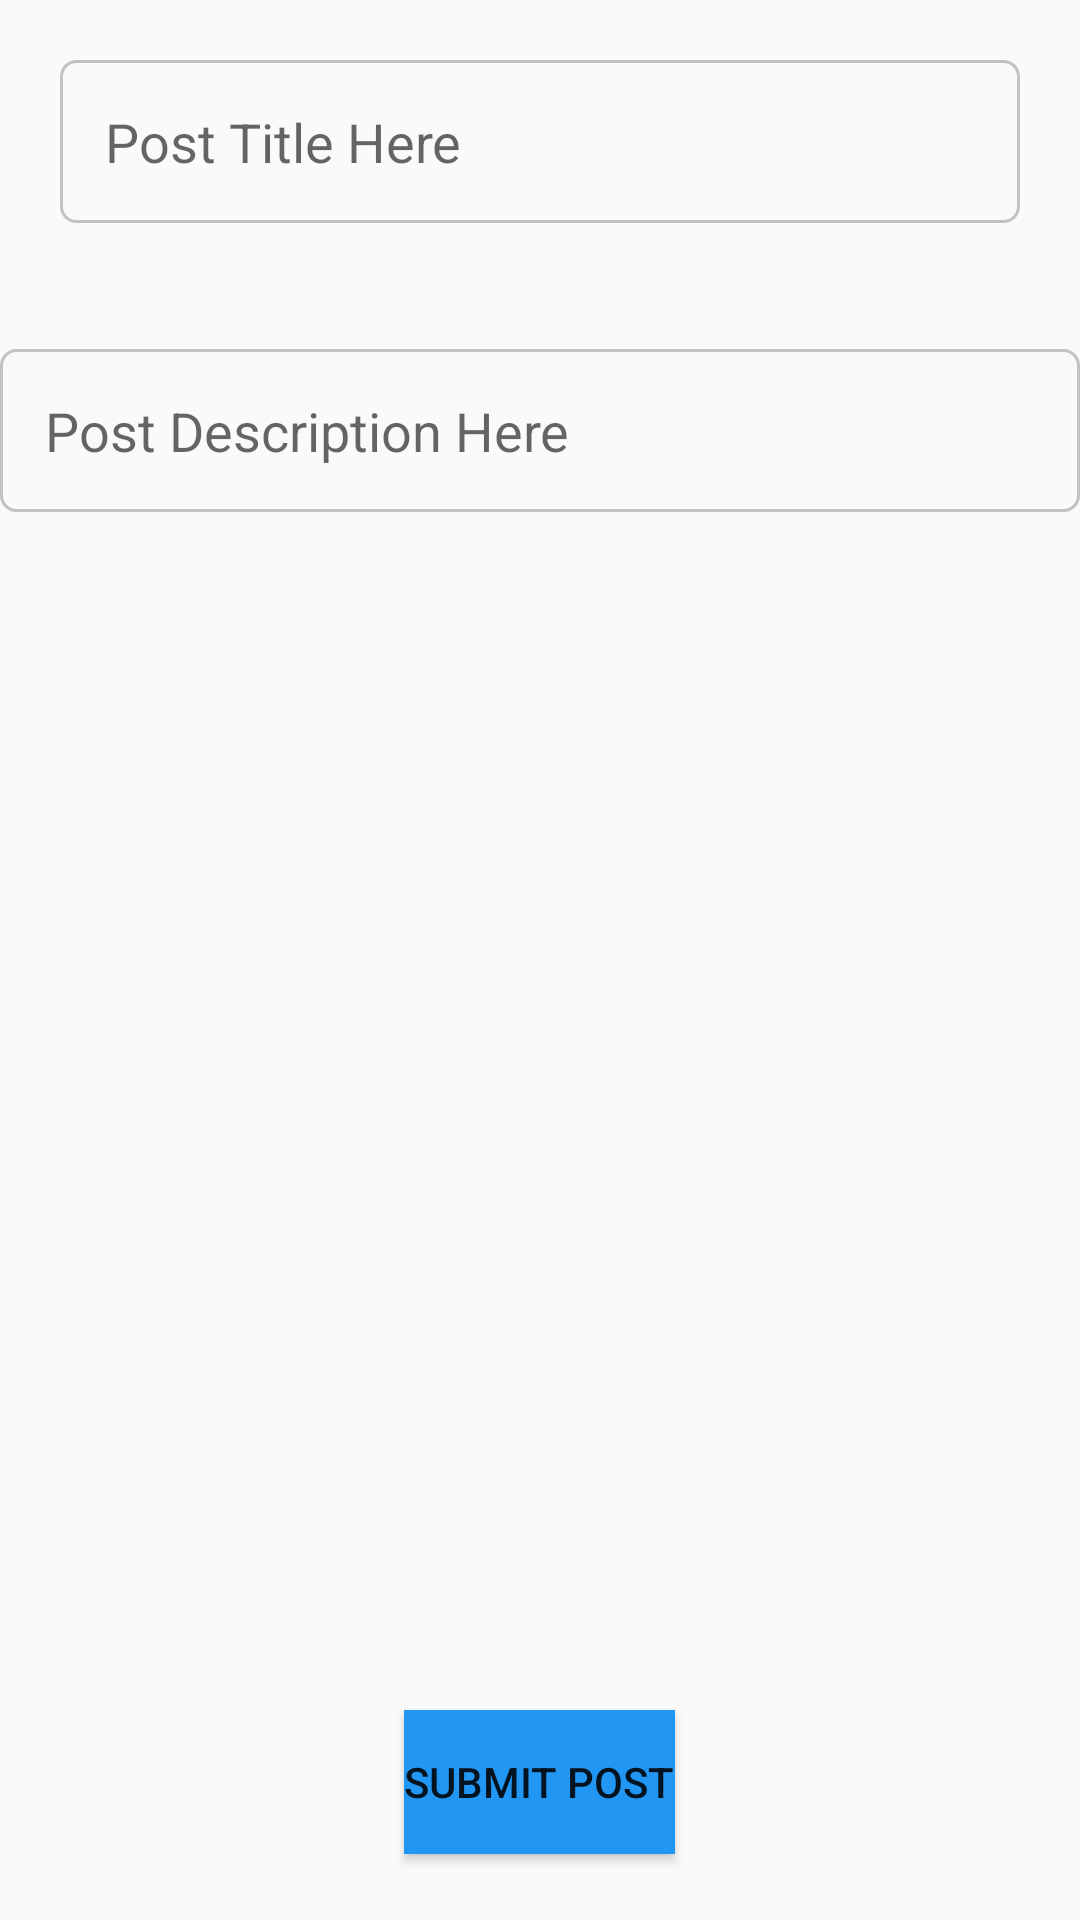

Layout XML and referenced resources for this Android screen:
<!-- AndroidManifest.xml: application theme AppTheme -->
<!-- res/layout/activity_upload_fitness.xml -->
<?xml version="1.0" encoding="utf-8"?>
<RelativeLayout xmlns:android="http://schemas.android.com/apk/res/android"
    android:orientation="vertical" android:layout_width="match_parent"
    android:layout_height="match_parent">


    <EditText
        android:layout_width="wrap_content"
        android:layout_height="wrap_content"
        android:inputType="textPersonName"
        android:ems="10"
        android:layout_marginTop="20dp"
        android:layout_marginLeft="20dp"
        android:layout_marginRight="20dp"
        android:id="@+id/titleF"
        android:background="@drawable/input_outline"
        android:layout_alignParentEnd="true"
        android:layout_alignParentStart="true"
        android:padding="15dp"
        android:hint="Post Title Here"
        android:singleLine="true" />

    <EditText
        android:layout_width="wrap_content"
        android:layout_height="wrap_content"
        android:inputType="textMultiLine"
        android:ems="10"
        android:layout_marginTop="42dp"
        android:id="@+id/descF"
        android:background="@drawable/input_outline"
        android:padding="15dp"
        android:hint="Post Description Here"
        android:layout_below="@+id/titleF"
        android:layout_alignParentEnd="true"
        android:layout_alignParentStart="true" />

    <Button
        android:text="Submit Post"
        android:layout_width="wrap_content"
        android:layout_height="wrap_content"
        android:layout_alignParentBottom="true"
        android:layout_centerHorizontal="true"
        android:layout_marginBottom="22dp"
        android:background="@color/PrimaryColor"
        android:id="@+id/submitbutton" />

</RelativeLayout>
<!-- resources referenced by this layout -->
<resources>
  <color name="PrimaryColor">#2196F3</color>
  <!-- drawable input_outline (drawable) -->
  <?xml version="1.0" encoding="utf-8"?>
  <shape xmlns:android="http://schemas.android.com/apk/res/android">
      <stroke android:color="@color/greyColor" android:width="1dp"/>
      <corners android:radius="5dp" />
  </shape>
  <style name="AppTheme" parent="Theme.AppCompat.Light.DarkActionBar">
          
          <item name="colorPrimary">@color/colorPrimary</item>
          <item name="colorPrimaryDark">@color/colorPrimaryDark</item>
          
      </style>
  <color name="greyColor">#c2c2c2</color>
  <color name="colorPrimary">#3F51B5</color>
  <color name="colorPrimaryDark">#303F9F</color>
</resources>
